2-way image classification set "data" from GitHub (Peretus/meridian); label vocabulary: anchorage, not anchorage.

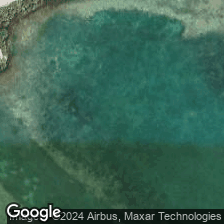
Label: not anchorage

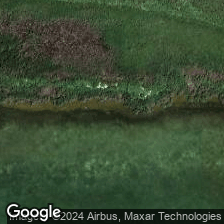
Label: not anchorage

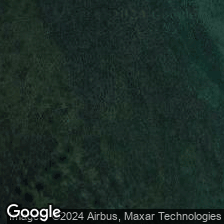
Label: not anchorage

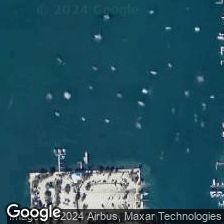
Label: anchorage

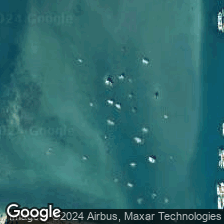
Label: anchorage

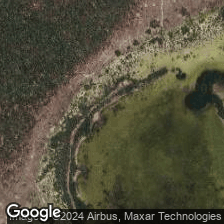
Label: anchorage
